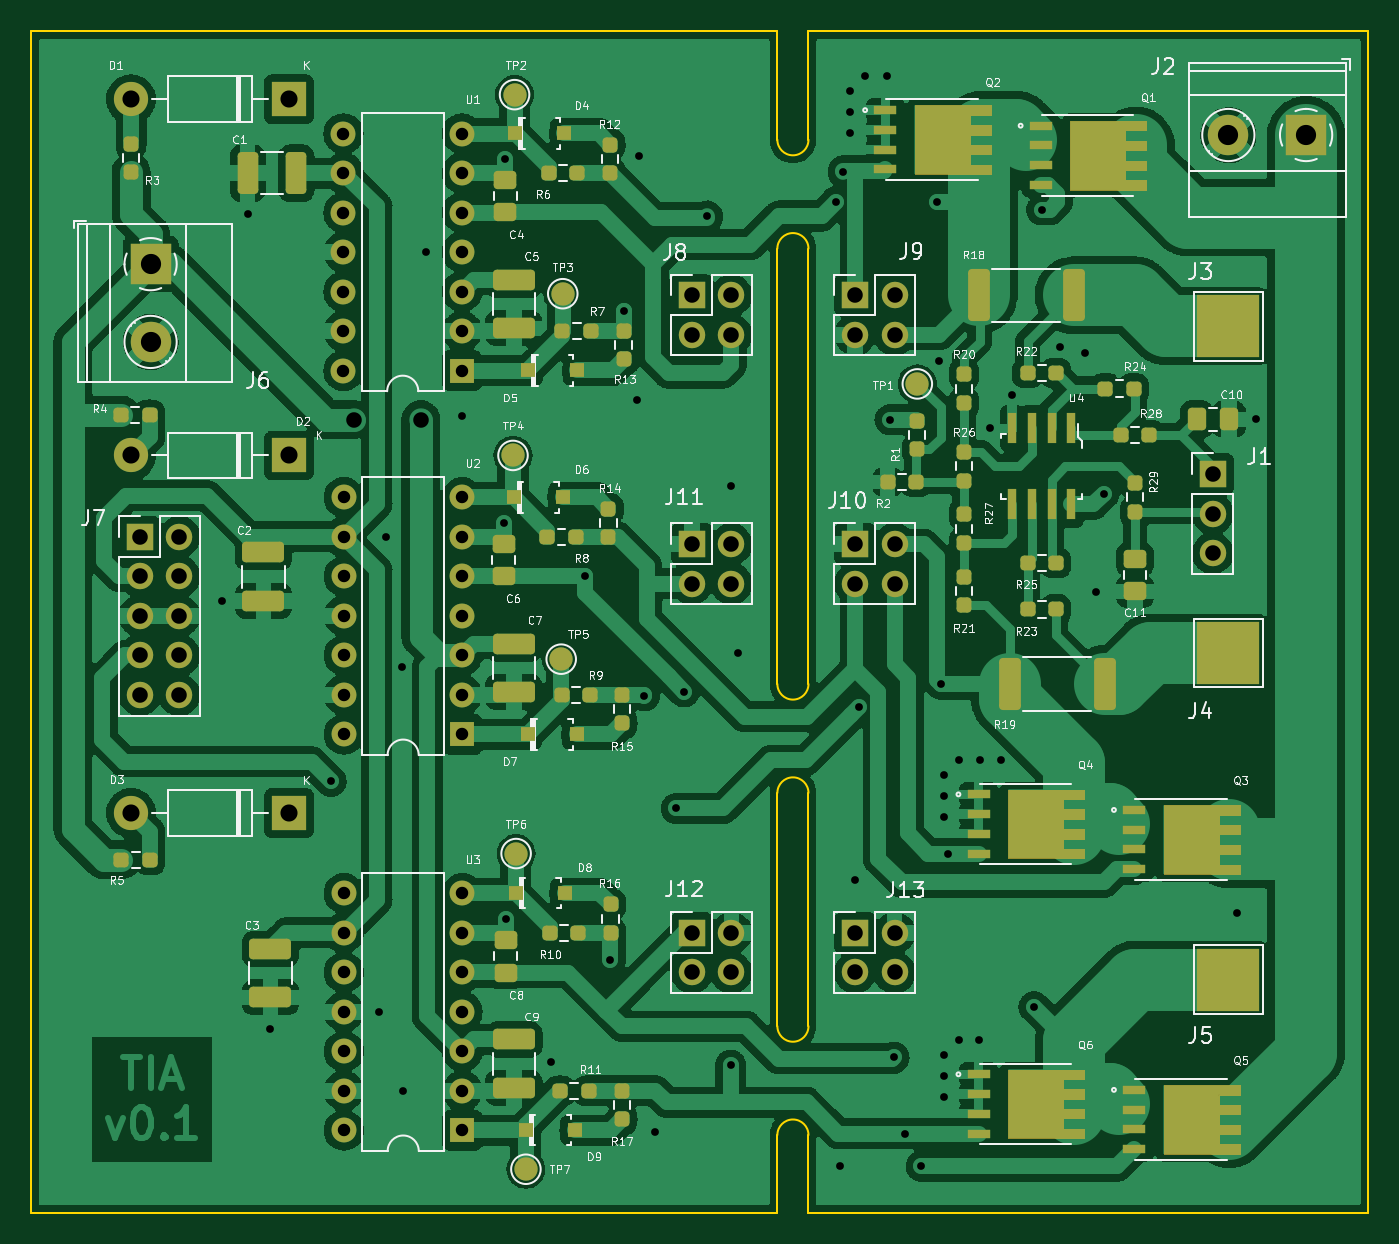
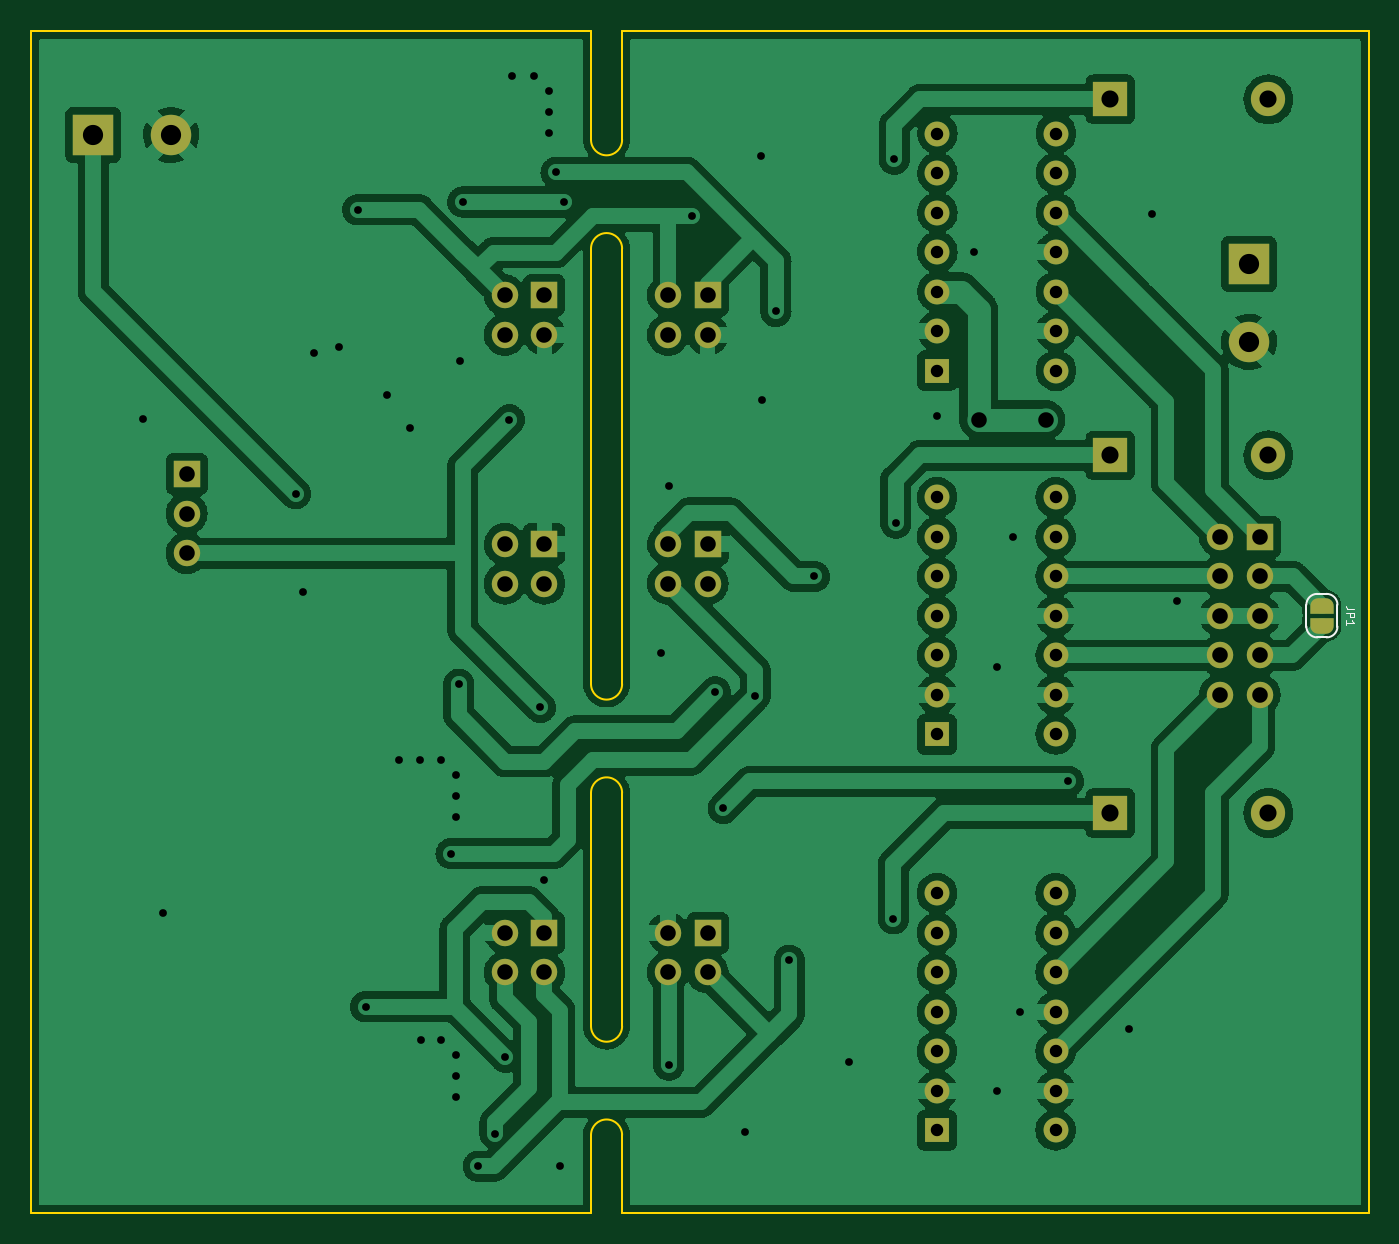
Circuit board: 11 layer files. Board 86.0 x 76.0 mm.
- bottom_copper: PMSM_driver-B_Cu.gbl (297584 bytes)
- bottom_mask: PMSM_driver-B_Mask.gbs (4496 bytes)
- paste: PMSM_driver-B_Paste.gbp (514 bytes)
- bottom_silk: PMSM_driver-B_Silkscreen.gbo (5640 bytes)
- outline: PMSM_driver-Edge_Cuts.gm1 (1713 bytes)
- top_copper: PMSM_driver-F_Cu.gtl (392398 bytes)
- top_mask: PMSM_driver-F_Mask.gts (18867 bytes)
- paste: PMSM_driver-F_Paste.gtp (25364 bytes)
- top_silk: PMSM_driver-F_Silkscreen.gto (98161 bytes)
- drill: PMSM_driver-NPTH.drl (338 bytes)
- drill: PMSM_driver-PTH.drl (2975 bytes)

=== bottom_copper: PMSM_driver-B_Cu.gbl (297584 bytes, source omitted) ===
=== bottom_mask: PMSM_driver-B_Mask.gbs ===
%TF.GenerationSoftware,KiCad,Pcbnew,6.0.10-86aedd382b~118~ubuntu20.04.1*%
%TF.CreationDate,2023-01-20T20:18:30+03:00*%
%TF.ProjectId,PMSM_driver,504d534d-5f64-4726-9976-65722e6b6963,v0.1*%
%TF.SameCoordinates,Original*%
%TF.FileFunction,Soldermask,Bot*%
%TF.FilePolarity,Negative*%
%FSLAX46Y46*%
G04 Gerber Fmt 4.6, Leading zero omitted, Abs format (unit mm)*
G04 Created by KiCad (PCBNEW 6.0.10-86aedd382b~118~ubuntu20.04.1) date 2023-01-20 20:18:30*
%MOMM*%
%LPD*%
G01*
G04 APERTURE LIST*
G04 Aperture macros list*
%AMFreePoly0*
4,1,22,0.500000,-0.750000,0.000000,-0.750000,0.000000,-0.745033,-0.079941,-0.743568,-0.215256,-0.701293,-0.333266,-0.622738,-0.424486,-0.514219,-0.481581,-0.384460,-0.499164,-0.250000,-0.500000,-0.250000,-0.500000,0.250000,-0.499164,0.250000,-0.499963,0.256109,-0.478152,0.396186,-0.417904,0.524511,-0.324060,0.630769,-0.204165,0.706417,-0.067858,0.745374,0.000000,0.744959,0.000000,0.750000,
0.500000,0.750000,0.500000,-0.750000,0.500000,-0.750000,$1*%
%AMFreePoly1*
4,1,20,0.000000,0.744959,0.073905,0.744508,0.209726,0.703889,0.328688,0.626782,0.421226,0.519385,0.479903,0.390333,0.500000,0.250000,0.500000,-0.250000,0.499851,-0.262216,0.476331,-0.402017,0.414519,-0.529596,0.319384,-0.634700,0.198574,-0.708877,0.061801,-0.746166,0.000000,-0.745033,0.000000,-0.750000,-0.500000,-0.750000,-0.500000,0.750000,0.000000,0.750000,0.000000,0.744959,
0.000000,0.744959,$1*%
G04 Aperture macros list end*
%ADD10R,2.200000X2.200000*%
%ADD11O,2.200000X2.200000*%
%ADD12R,1.700000X1.700000*%
%ADD13O,1.700000X1.700000*%
%ADD14R,2.600000X2.600000*%
%ADD15C,2.600000*%
%ADD16R,1.600000X1.600000*%
%ADD17O,1.600000X1.600000*%
%ADD18FreePoly0,270.000000*%
%ADD19FreePoly1,270.000000*%
G04 APERTURE END LIST*
D10*
%TO.C,D2*%
X114600000Y-78300000D03*
D11*
X104440000Y-78300000D03*
%TD*%
D12*
%TO.C,J1*%
X174000000Y-79500000D03*
D13*
X174000000Y-82040000D03*
X174000000Y-84580000D03*
%TD*%
D12*
%TO.C,J10*%
X151000000Y-84000000D03*
D13*
X153540000Y-84000000D03*
X151000000Y-86540000D03*
X153540000Y-86540000D03*
%TD*%
D14*
%TO.C,J2*%
X180000000Y-57695000D03*
D15*
X175000000Y-57695000D03*
%TD*%
D10*
%TO.C,D1*%
X114600000Y-55400000D03*
D11*
X104440000Y-55400000D03*
%TD*%
D14*
%TO.C,J6*%
X105695000Y-66000000D03*
D15*
X105695000Y-71000000D03*
%TD*%
D16*
%TO.C,U1*%
X125720000Y-72840000D03*
D17*
X125720000Y-70300000D03*
X125720000Y-67760000D03*
X125720000Y-65220000D03*
X125720000Y-62680000D03*
X125720000Y-60140000D03*
X125720000Y-57600000D03*
X118100000Y-57600000D03*
X118100000Y-60140000D03*
X118100000Y-62680000D03*
X118100000Y-65220000D03*
X118100000Y-67760000D03*
X118100000Y-70300000D03*
X118100000Y-72840000D03*
%TD*%
D12*
%TO.C,J12*%
X140500000Y-109000000D03*
D13*
X143040000Y-109000000D03*
X140500000Y-111540000D03*
X143040000Y-111540000D03*
%TD*%
D12*
%TO.C,J8*%
X140500000Y-68000000D03*
D13*
X143040000Y-68000000D03*
X140500000Y-70540000D03*
X143040000Y-70540000D03*
%TD*%
D12*
%TO.C,J11*%
X140500000Y-84000000D03*
D13*
X143040000Y-84000000D03*
X140500000Y-86540000D03*
X143040000Y-86540000D03*
%TD*%
D16*
%TO.C,U3*%
X125750000Y-121700000D03*
D17*
X125750000Y-119160000D03*
X125750000Y-116620000D03*
X125750000Y-114080000D03*
X125750000Y-111540000D03*
X125750000Y-109000000D03*
X125750000Y-106460000D03*
X118130000Y-106460000D03*
X118130000Y-109000000D03*
X118130000Y-111540000D03*
X118130000Y-114080000D03*
X118130000Y-116620000D03*
X118130000Y-119160000D03*
X118130000Y-121700000D03*
%TD*%
D12*
%TO.C,J13*%
X151000000Y-109000000D03*
D13*
X153540000Y-109000000D03*
X151000000Y-111540000D03*
X153540000Y-111540000D03*
%TD*%
D12*
%TO.C,J7*%
X105000000Y-83540000D03*
D13*
X107540000Y-83540000D03*
X105000000Y-86080000D03*
X107540000Y-86080000D03*
X105000000Y-88620000D03*
X107540000Y-88620000D03*
X105000000Y-91160000D03*
X107540000Y-91160000D03*
X105000000Y-93700000D03*
X107540000Y-93700000D03*
%TD*%
D16*
%TO.C,U2*%
X125745400Y-96240000D03*
D17*
X125745400Y-93700000D03*
X125745400Y-91160000D03*
X125745400Y-88620000D03*
X125745400Y-86080000D03*
X125745400Y-83540000D03*
X125745400Y-81000000D03*
X118125400Y-81000000D03*
X118125400Y-83540000D03*
X118125400Y-86080000D03*
X118125400Y-88620000D03*
X118125400Y-91160000D03*
X118125400Y-93700000D03*
X118125400Y-96240000D03*
%TD*%
D10*
%TO.C,D3*%
X114600000Y-101300000D03*
D11*
X104440000Y-101300000D03*
%TD*%
D12*
%TO.C,J9*%
X151000000Y-68000000D03*
D13*
X153540000Y-68000000D03*
X151000000Y-70540000D03*
X153540000Y-70540000D03*
%TD*%
D18*
%TO.C,JP1*%
X101000000Y-87950000D03*
D19*
X101000000Y-89250000D03*
%TD*%
M02*

=== paste: PMSM_driver-B_Paste.gbp ===
%TF.GenerationSoftware,KiCad,Pcbnew,6.0.10-86aedd382b~118~ubuntu20.04.1*%
%TF.CreationDate,2023-01-20T20:18:30+03:00*%
%TF.ProjectId,PMSM_driver,504d534d-5f64-4726-9976-65722e6b6963,v0.1*%
%TF.SameCoordinates,Original*%
%TF.FileFunction,Paste,Bot*%
%TF.FilePolarity,Positive*%
%FSLAX46Y46*%
G04 Gerber Fmt 4.6, Leading zero omitted, Abs format (unit mm)*
G04 Created by KiCad (PCBNEW 6.0.10-86aedd382b~118~ubuntu20.04.1) date 2023-01-20 20:18:30*
%MOMM*%
%LPD*%
G01*
G04 APERTURE LIST*
G04 APERTURE END LIST*
M02*

=== bottom_silk: PMSM_driver-B_Silkscreen.gbo ===
%TF.GenerationSoftware,KiCad,Pcbnew,6.0.10-86aedd382b~118~ubuntu20.04.1*%
%TF.CreationDate,2023-01-20T20:18:30+03:00*%
%TF.ProjectId,PMSM_driver,504d534d-5f64-4726-9976-65722e6b6963,v0.1*%
%TF.SameCoordinates,Original*%
%TF.FileFunction,Legend,Bot*%
%TF.FilePolarity,Positive*%
%FSLAX46Y46*%
G04 Gerber Fmt 4.6, Leading zero omitted, Abs format (unit mm)*
G04 Created by KiCad (PCBNEW 6.0.10-86aedd382b~118~ubuntu20.04.1) date 2023-01-20 20:18:30*
%MOMM*%
%LPD*%
G01*
G04 APERTURE LIST*
G04 Aperture macros list*
%AMFreePoly0*
4,1,22,0.500000,-0.750000,0.000000,-0.750000,0.000000,-0.745033,-0.079941,-0.743568,-0.215256,-0.701293,-0.333266,-0.622738,-0.424486,-0.514219,-0.481581,-0.384460,-0.499164,-0.250000,-0.500000,-0.250000,-0.500000,0.250000,-0.499164,0.250000,-0.499963,0.256109,-0.478152,0.396186,-0.417904,0.524511,-0.324060,0.630769,-0.204165,0.706417,-0.067858,0.745374,0.000000,0.744959,0.000000,0.750000,
0.500000,0.750000,0.500000,-0.750000,0.500000,-0.750000,$1*%
%AMFreePoly1*
4,1,20,0.000000,0.744959,0.073905,0.744508,0.209726,0.703889,0.328688,0.626782,0.421226,0.519385,0.479903,0.390333,0.500000,0.250000,0.500000,-0.250000,0.499851,-0.262216,0.476331,-0.402017,0.414519,-0.529596,0.319384,-0.634700,0.198574,-0.708877,0.061801,-0.746166,0.000000,-0.745033,0.000000,-0.750000,-0.500000,-0.750000,-0.500000,0.750000,0.000000,0.750000,0.000000,0.744959,
0.000000,0.744959,$1*%
G04 Aperture macros list end*
%ADD10C,0.076200*%
%ADD11C,0.152400*%
%ADD12R,2.200000X2.200000*%
%ADD13O,2.200000X2.200000*%
%ADD14R,1.700000X1.700000*%
%ADD15O,1.700000X1.700000*%
%ADD16R,2.600000X2.600000*%
%ADD17C,2.600000*%
%ADD18R,1.600000X1.600000*%
%ADD19O,1.600000X1.600000*%
%ADD20FreePoly0,270.000000*%
%ADD21FreePoly1,270.000000*%
G04 APERTURE END LIST*
D10*
%TO.C,JP1*%
X98921809Y-88176666D02*
X99284666Y-88176666D01*
X99357238Y-88152476D01*
X99405619Y-88104095D01*
X99429809Y-88031523D01*
X99429809Y-87983142D01*
X99429809Y-88418571D02*
X98921809Y-88418571D01*
X98921809Y-88612095D01*
X98946000Y-88660476D01*
X98970190Y-88684666D01*
X99018571Y-88708857D01*
X99091142Y-88708857D01*
X99139523Y-88684666D01*
X99163714Y-88660476D01*
X99187904Y-88612095D01*
X99187904Y-88418571D01*
X99429809Y-89192666D02*
X99429809Y-88902380D01*
X99429809Y-89047523D02*
X98921809Y-89047523D01*
X98994380Y-88999142D01*
X99042761Y-88950761D01*
X99066952Y-88902380D01*
D11*
X101300000Y-87200000D02*
X100700000Y-87200000D01*
X102000000Y-89300000D02*
X102000000Y-87900000D01*
X100000000Y-87900000D02*
X100000000Y-89300000D01*
X100700000Y-90000000D02*
X101300000Y-90000000D01*
X100700000Y-87200000D02*
G75*
G03*
X100000000Y-87900000I-1J-699999D01*
G01*
X102000000Y-87900000D02*
G75*
G03*
X101300000Y-87200000I-699999J1D01*
G01*
X100000000Y-89300000D02*
G75*
G03*
X100700000Y-90000000I700000J0D01*
G01*
X101300000Y-90000000D02*
G75*
G03*
X102000000Y-89300000I0J700000D01*
G01*
%TD*%
%LPC*%
D12*
%TO.C,D2*%
X114600000Y-78300000D03*
D13*
X104440000Y-78300000D03*
%TD*%
D14*
%TO.C,J1*%
X174000000Y-79500000D03*
D15*
X174000000Y-82040000D03*
X174000000Y-84580000D03*
%TD*%
D14*
%TO.C,J10*%
X151000000Y-84000000D03*
D15*
X153540000Y-84000000D03*
X151000000Y-86540000D03*
X153540000Y-86540000D03*
%TD*%
D16*
%TO.C,J2*%
X180000000Y-57695000D03*
D17*
X175000000Y-57695000D03*
%TD*%
D12*
%TO.C,D1*%
X114600000Y-55400000D03*
D13*
X104440000Y-55400000D03*
%TD*%
D16*
%TO.C,J6*%
X105695000Y-66000000D03*
D17*
X105695000Y-71000000D03*
%TD*%
D18*
%TO.C,U1*%
X125720000Y-72840000D03*
D19*
X125720000Y-70300000D03*
X125720000Y-67760000D03*
X125720000Y-65220000D03*
X125720000Y-62680000D03*
X125720000Y-60140000D03*
X125720000Y-57600000D03*
X118100000Y-57600000D03*
X118100000Y-60140000D03*
X118100000Y-62680000D03*
X118100000Y-65220000D03*
X118100000Y-67760000D03*
X118100000Y-70300000D03*
X118100000Y-72840000D03*
%TD*%
D14*
%TO.C,J12*%
X140500000Y-109000000D03*
D15*
X143040000Y-109000000D03*
X140500000Y-111540000D03*
X143040000Y-111540000D03*
%TD*%
D14*
%TO.C,J8*%
X140500000Y-68000000D03*
D15*
X143040000Y-68000000D03*
X140500000Y-70540000D03*
X143040000Y-70540000D03*
%TD*%
D14*
%TO.C,J11*%
X140500000Y-84000000D03*
D15*
X143040000Y-84000000D03*
X140500000Y-86540000D03*
X143040000Y-86540000D03*
%TD*%
D18*
%TO.C,U3*%
X125750000Y-121700000D03*
D19*
X125750000Y-119160000D03*
X125750000Y-116620000D03*
X125750000Y-114080000D03*
X125750000Y-111540000D03*
X125750000Y-109000000D03*
X125750000Y-106460000D03*
X118130000Y-106460000D03*
X118130000Y-109000000D03*
X118130000Y-111540000D03*
X118130000Y-114080000D03*
X118130000Y-116620000D03*
X118130000Y-119160000D03*
X118130000Y-121700000D03*
%TD*%
D14*
%TO.C,J13*%
X151000000Y-109000000D03*
D15*
X153540000Y-109000000D03*
X151000000Y-111540000D03*
X153540000Y-111540000D03*
%TD*%
D14*
%TO.C,J7*%
X105000000Y-83540000D03*
D15*
X107540000Y-83540000D03*
X105000000Y-86080000D03*
X107540000Y-86080000D03*
X105000000Y-88620000D03*
X107540000Y-88620000D03*
X105000000Y-91160000D03*
X107540000Y-91160000D03*
X105000000Y-93700000D03*
X107540000Y-93700000D03*
%TD*%
D18*
%TO.C,U2*%
X125745400Y-96240000D03*
D19*
X125745400Y-93700000D03*
X125745400Y-91160000D03*
X125745400Y-88620000D03*
X125745400Y-86080000D03*
X125745400Y-83540000D03*
X125745400Y-81000000D03*
X118125400Y-81000000D03*
X118125400Y-83540000D03*
X118125400Y-86080000D03*
X118125400Y-88620000D03*
X118125400Y-91160000D03*
X118125400Y-93700000D03*
X118125400Y-96240000D03*
%TD*%
D12*
%TO.C,D3*%
X114600000Y-101300000D03*
D13*
X104440000Y-101300000D03*
%TD*%
D14*
%TO.C,J9*%
X151000000Y-68000000D03*
D15*
X153540000Y-68000000D03*
X151000000Y-70540000D03*
X153540000Y-70540000D03*
%TD*%
D20*
%TO.C,JP1*%
X101000000Y-87950000D03*
D21*
X101000000Y-89250000D03*
%TD*%
M02*

=== outline: PMSM_driver-Edge_Cuts.gm1 ===
%TF.GenerationSoftware,KiCad,Pcbnew,6.0.10-86aedd382b~118~ubuntu20.04.1*%
%TF.CreationDate,2023-01-20T20:18:30+03:00*%
%TF.ProjectId,PMSM_driver,504d534d-5f64-4726-9976-65722e6b6963,v0.1*%
%TF.SameCoordinates,Original*%
%TF.FileFunction,Profile,NP*%
%FSLAX46Y46*%
G04 Gerber Fmt 4.6, Leading zero omitted, Abs format (unit mm)*
G04 Created by KiCad (PCBNEW 6.0.10-86aedd382b~118~ubuntu20.04.1) date 2023-01-20 20:18:30*
%MOMM*%
%LPD*%
G01*
G04 APERTURE LIST*
%TA.AperFunction,Profile*%
%ADD10C,0.100000*%
%TD*%
G04 APERTURE END LIST*
D10*
X148000000Y-122000000D02*
G75*
G03*
X146000000Y-122000000I-1000000J0D01*
G01*
X146000000Y-65000000D02*
X146000000Y-93000000D01*
X184000000Y-127000000D02*
X148000000Y-127000000D01*
X98000000Y-127000000D02*
X146000000Y-127000000D01*
X146000000Y-51000000D02*
X98000000Y-51000000D01*
X98000000Y-51000000D02*
X98000000Y-127000000D01*
X146000000Y-122000000D02*
X146000000Y-127000000D01*
X146000000Y-100000000D02*
X146000000Y-115000000D01*
X146000000Y-93000000D02*
G75*
G03*
X148000000Y-93000000I1000000J0D01*
G01*
X148000000Y-51000000D02*
X148000000Y-58000000D01*
X148000000Y-100000000D02*
G75*
G03*
X146000000Y-100000000I-1000000J0D01*
G01*
X146000000Y-58000000D02*
G75*
G03*
X148000000Y-58000000I1000000J0D01*
G01*
X184000000Y-51000000D02*
X184000000Y-127000000D01*
X148000000Y-122000000D02*
X148000000Y-127000000D01*
X148000000Y-51000000D02*
X184000000Y-51000000D01*
X146000000Y-115000000D02*
G75*
G03*
X148000000Y-115000000I1000000J0D01*
G01*
X148000000Y-115000000D02*
X148000000Y-100000000D01*
X148000000Y-93000000D02*
X148000000Y-65000000D01*
X148000000Y-65000000D02*
G75*
G03*
X146000000Y-65000000I-1000000J0D01*
G01*
X146000000Y-58000000D02*
X146000000Y-51000000D01*
M02*

=== top_copper: PMSM_driver-F_Cu.gtl (392398 bytes, source omitted) ===
=== top_mask: PMSM_driver-F_Mask.gts (18867 bytes, source omitted) ===
=== paste: PMSM_driver-F_Paste.gtp (25364 bytes, source omitted) ===
=== top_silk: PMSM_driver-F_Silkscreen.gto (98161 bytes, source omitted) ===
=== drill: PMSM_driver-NPTH.drl ===
M48
; DRILL file {KiCad 6.0.10-86aedd382b~118~ubuntu20.04.1} date Пят 20 сту 2023 20:18:42
; FORMAT={-:-/ absolute / metric / decimal}
; #@! TF.CreationDate,2023-01-20T20:18:42+03:00
; #@! TF.GenerationSoftware,Kicad,Pcbnew,6.0.10-86aedd382b~118~ubuntu20.04.1
; #@! TF.FileFunction,NonPlated,1,2,NPTH
FMAT,2
METRIC
%
G90
G05
T0
M30

=== drill: PMSM_driver-PTH.drl ===
M48
; DRILL file {KiCad 6.0.10-86aedd382b~118~ubuntu20.04.1} date Пят 20 сту 2023 20:18:42
; FORMAT={-:-/ absolute / metric / decimal}
; #@! TF.CreationDate,2023-01-20T20:18:42+03:00
; #@! TF.GenerationSoftware,Kicad,Pcbnew,6.0.10-86aedd382b~118~ubuntu20.04.1
; #@! TF.FileFunction,Plated,1,2,PTH
FMAT,2
METRIC
; #@! TA.AperFunction,Plated,PTH,ViaDrill
T1C0.500
; #@! TA.AperFunction,Plated,PTH,ComponentDrill
T2C0.800
; #@! TA.AperFunction,Plated,PTH,ViaDrill
T3C1.000
; #@! TA.AperFunction,Plated,PTH,ComponentDrill
T4C1.000
; #@! TA.AperFunction,Plated,PTH,ComponentDrill
T5C1.100
; #@! TA.AperFunction,Plated,PTH,ComponentDrill
T6C1.300
%
G90
G05
T1
X110.3Y-87.65
X111.95Y-62.75
X113.4Y-115.2
X117.3Y-99.25
X120.4Y-114.075
X120.85Y-83.55
X121.875Y-91.925
X121.925Y-119.15
X123.4Y-65.2
X125.75Y-75.75
X128.4Y-82.65
X128.5Y-59.25
X128.55Y-108.1
X131.425Y-117.275
X133.63Y-86.08
X135.25Y-110.75
X136.11Y-69.04
X137.0Y-74.75
X137.1Y-59.025
X137.45Y-93.75
X138.1Y-121.8
X139.5Y-101.0
X140.0Y-93.5
X141.5Y-62.9
X143.0Y-80.25
X143.0Y-117.5
X143.5Y-91.0
X149.75Y-62.0
X150.0Y-124.0
X150.25Y-60.1
X150.7Y-54.85
X150.7Y-56.2
X150.7Y-57.55
X151.0Y-105.6
X151.25Y-94.5
X151.65Y-53.9
X153.05Y-53.9
X153.25Y-76.0
X153.5Y-117.0
X154.175Y-121.905
X155.25Y-124.0
X156.25Y-62.0
X156.425Y-72.25
X156.5Y-93.0
X156.7Y-98.85
X156.7Y-100.2
X156.7Y-101.55
X156.7Y-116.85
X156.7Y-118.2
X156.7Y-119.55
X157.0Y-103.9
X157.65Y-97.9
X157.65Y-115.875
X158.95Y-115.875
X159.0Y-97.9
X159.65Y-76.55
X160.35Y-97.9
X161.1Y-74.4
X162.5Y-113.75
X163.0Y-62.5
X164.2Y-71.3
X165.8Y-71.7
X166.5Y-87.05
X167.0Y-80.75
X175.55Y-107.7
X176.8Y-75.95
T2
X118.1Y-57.6
X118.1Y-60.14
X118.1Y-62.68
X118.1Y-65.22
X118.1Y-67.76
X118.1Y-70.3
X118.1Y-72.84
X118.125Y-81.0
X118.125Y-83.54
X118.125Y-86.08
X118.125Y-88.62
X118.125Y-91.16
X118.125Y-93.7
X118.125Y-96.24
X118.13Y-106.46
X118.13Y-109.0
X118.13Y-111.54
X118.13Y-114.08
X118.13Y-116.62
X118.13Y-119.16
X118.13Y-121.7
X125.72Y-57.6
X125.72Y-60.14
X125.72Y-62.68
X125.72Y-65.22
X125.72Y-67.76
X125.72Y-70.3
X125.72Y-72.84
X125.745Y-81.0
X125.745Y-83.54
X125.745Y-86.08
X125.745Y-88.62
X125.745Y-91.16
X125.745Y-93.7
X125.745Y-96.24
X125.75Y-106.46
X125.75Y-109.0
X125.75Y-111.54
X125.75Y-114.08
X125.75Y-116.62
X125.75Y-119.16
X125.75Y-121.7
T3
X118.75Y-76.0
X123.075Y-76.0
T4
X105.0Y-83.54
X105.0Y-86.08
X105.0Y-88.62
X105.0Y-91.16
X105.0Y-93.7
X107.54Y-83.54
X107.54Y-86.08
X107.54Y-88.62
X107.54Y-91.16
X107.54Y-93.7
X140.5Y-68.0
X140.5Y-70.54
X140.5Y-84.0
X140.5Y-86.54
X140.5Y-109.0
X140.5Y-111.54
X143.04Y-68.0
X143.04Y-70.54
X143.04Y-84.0
X143.04Y-86.54
X143.04Y-109.0
X143.04Y-111.54
X151.0Y-68.0
X151.0Y-70.54
X151.0Y-84.0
X151.0Y-86.54
X151.0Y-109.0
X151.0Y-111.54
X153.54Y-68.0
X153.54Y-70.54
X153.54Y-84.0
X153.54Y-86.54
X153.54Y-109.0
X153.54Y-111.54
X174.0Y-79.5
X174.0Y-82.04
X174.0Y-84.58
T5
X104.44Y-55.4
X104.44Y-78.3
X104.44Y-101.3
X114.6Y-55.4
X114.6Y-78.3
X114.6Y-101.3
T6
X105.695Y-66.0
X105.695Y-71.0
X175.0Y-57.695
X180.0Y-57.695
T0
M30

